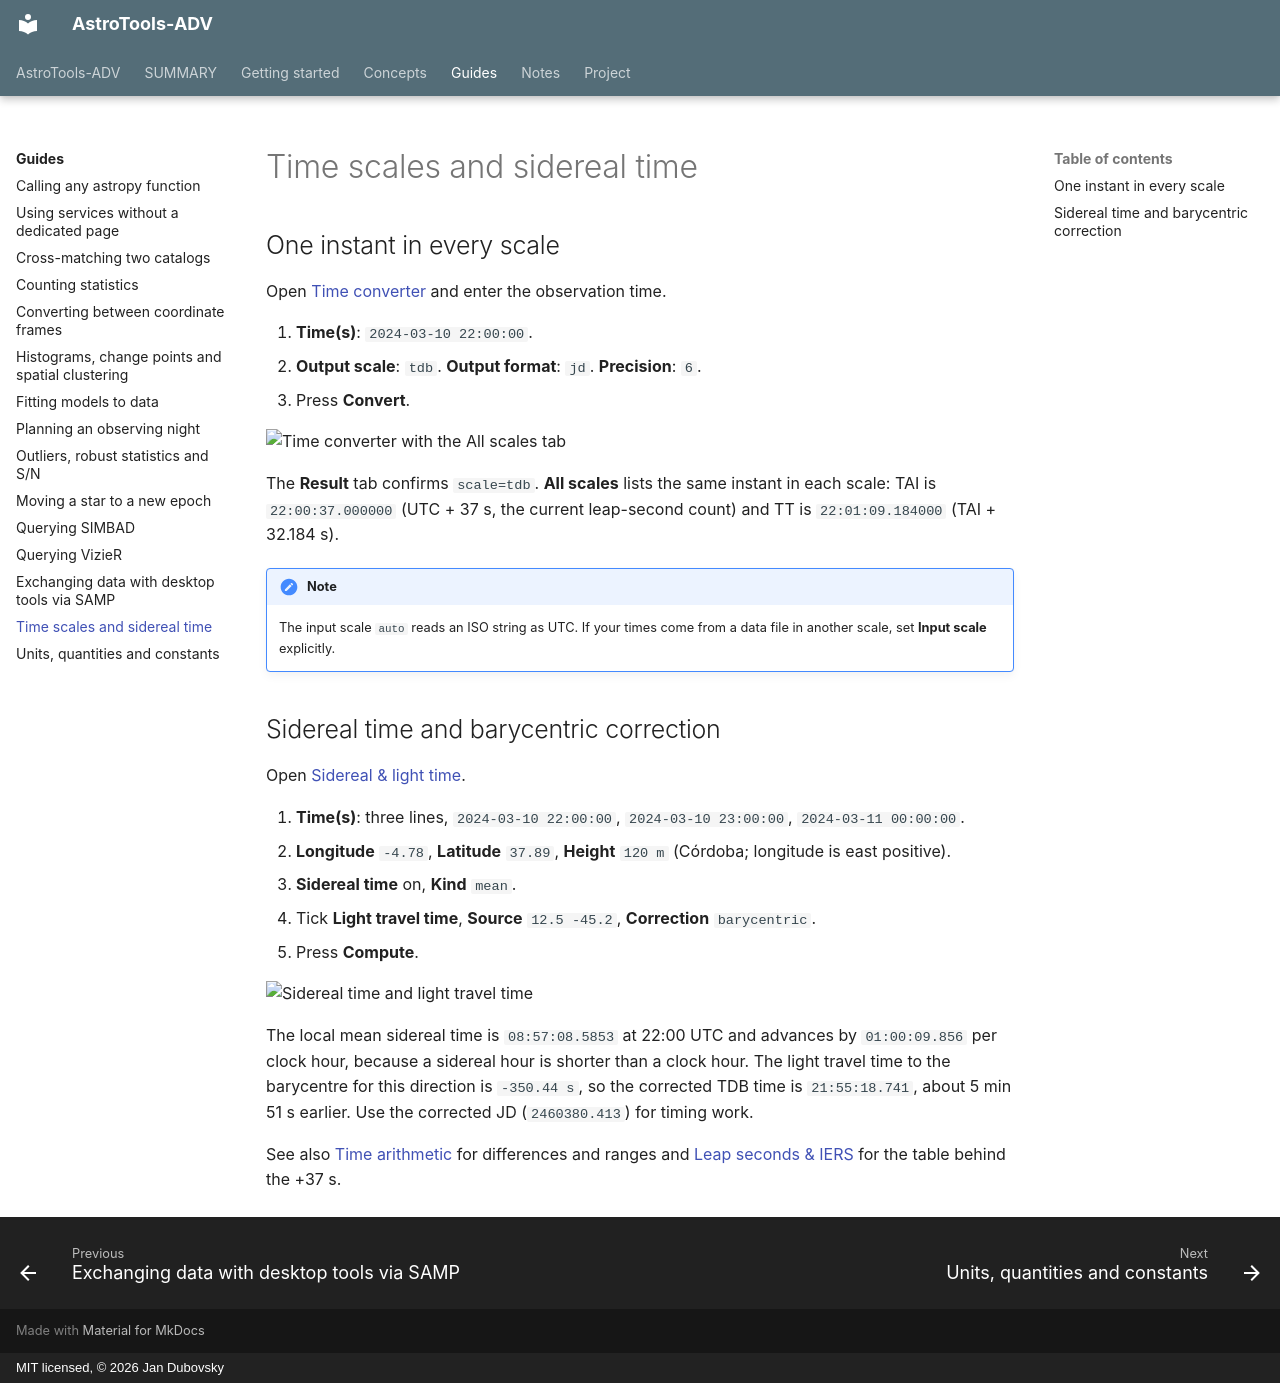

repository: jan-tdy/AstroTools-ADV · page: guides/time-scales/index.html · generator: mkdocs · copyright: MIT licensed, © 2026 Jan Dubovsky

---
title: Time scales and sidereal time
order: 10
lede: Convert one instant between UTC, TAI, TT and TDB, then get the local sidereal time and the light-travel-time correction for an observing session.
---

## One instant in every scale

Open [Time converter](../reference/basics/time_converter.md) and enter the observation time.

1. **Time(s)**: `2024-03-10 22:00:00`.
2. **Output scale**: `tdb`. **Output format**: `jd`. **Precision**: `6`.
3. Press **Convert**.

![Time converter with the All scales tab](../assets/guides/basics-time-scales.png "One UTC instant in every time scale.")

The **Result** tab confirms `scale=tdb`. **All scales** lists the same instant in each scale: TAI is `22:00:37.000000` (UTC + 37 s, the current leap-second count) and TT is `22:01:09.184000` (TAI + 32.184 s).

!!! note
    The input scale `auto` reads an ISO string as UTC. If your times come from a data file in another scale, set **Input scale** explicitly.

## Sidereal time and barycentric correction

Open [Sidereal & light time](../reference/basics/sidereal_light_time.md).

1. **Time(s)**: three lines, `2024-03-10 22:00:00`, `2024-03-10 23:00:00`, `2024-03-11 00:00:00`.
2. **Longitude** `-4.78`, **Latitude** `37.89`, **Height** `120 m` (Córdoba; longitude is east positive).
3. **Sidereal time** on, **Kind** `mean`.
4. Tick **Light travel time**, **Source** `12.5 -45.2`, **Correction** `barycentric`.
5. Press **Compute**.

![Sidereal time and light travel time](../assets/guides/basics-sidereal.png "Local mean sidereal time and barycentric correction for three times.")

The local mean sidereal time is `08:57:08.5853` at 22:00 UTC and advances by `01:00:09.856` per clock hour, because a sidereal hour is shorter than a clock hour. The light travel time to the barycentre for this direction is `-350.44 s`, so the corrected TDB time is `21:55:18.741`, about 5 min 51 s earlier. Use the corrected JD (`2460380.413`) for timing work.

See also [Time arithmetic](../reference/basics/time_arithmetic.md) for differences and ranges and [Leap seconds & IERS](../reference/basics/time_leap_iers.md) for the table behind the +37 s.
